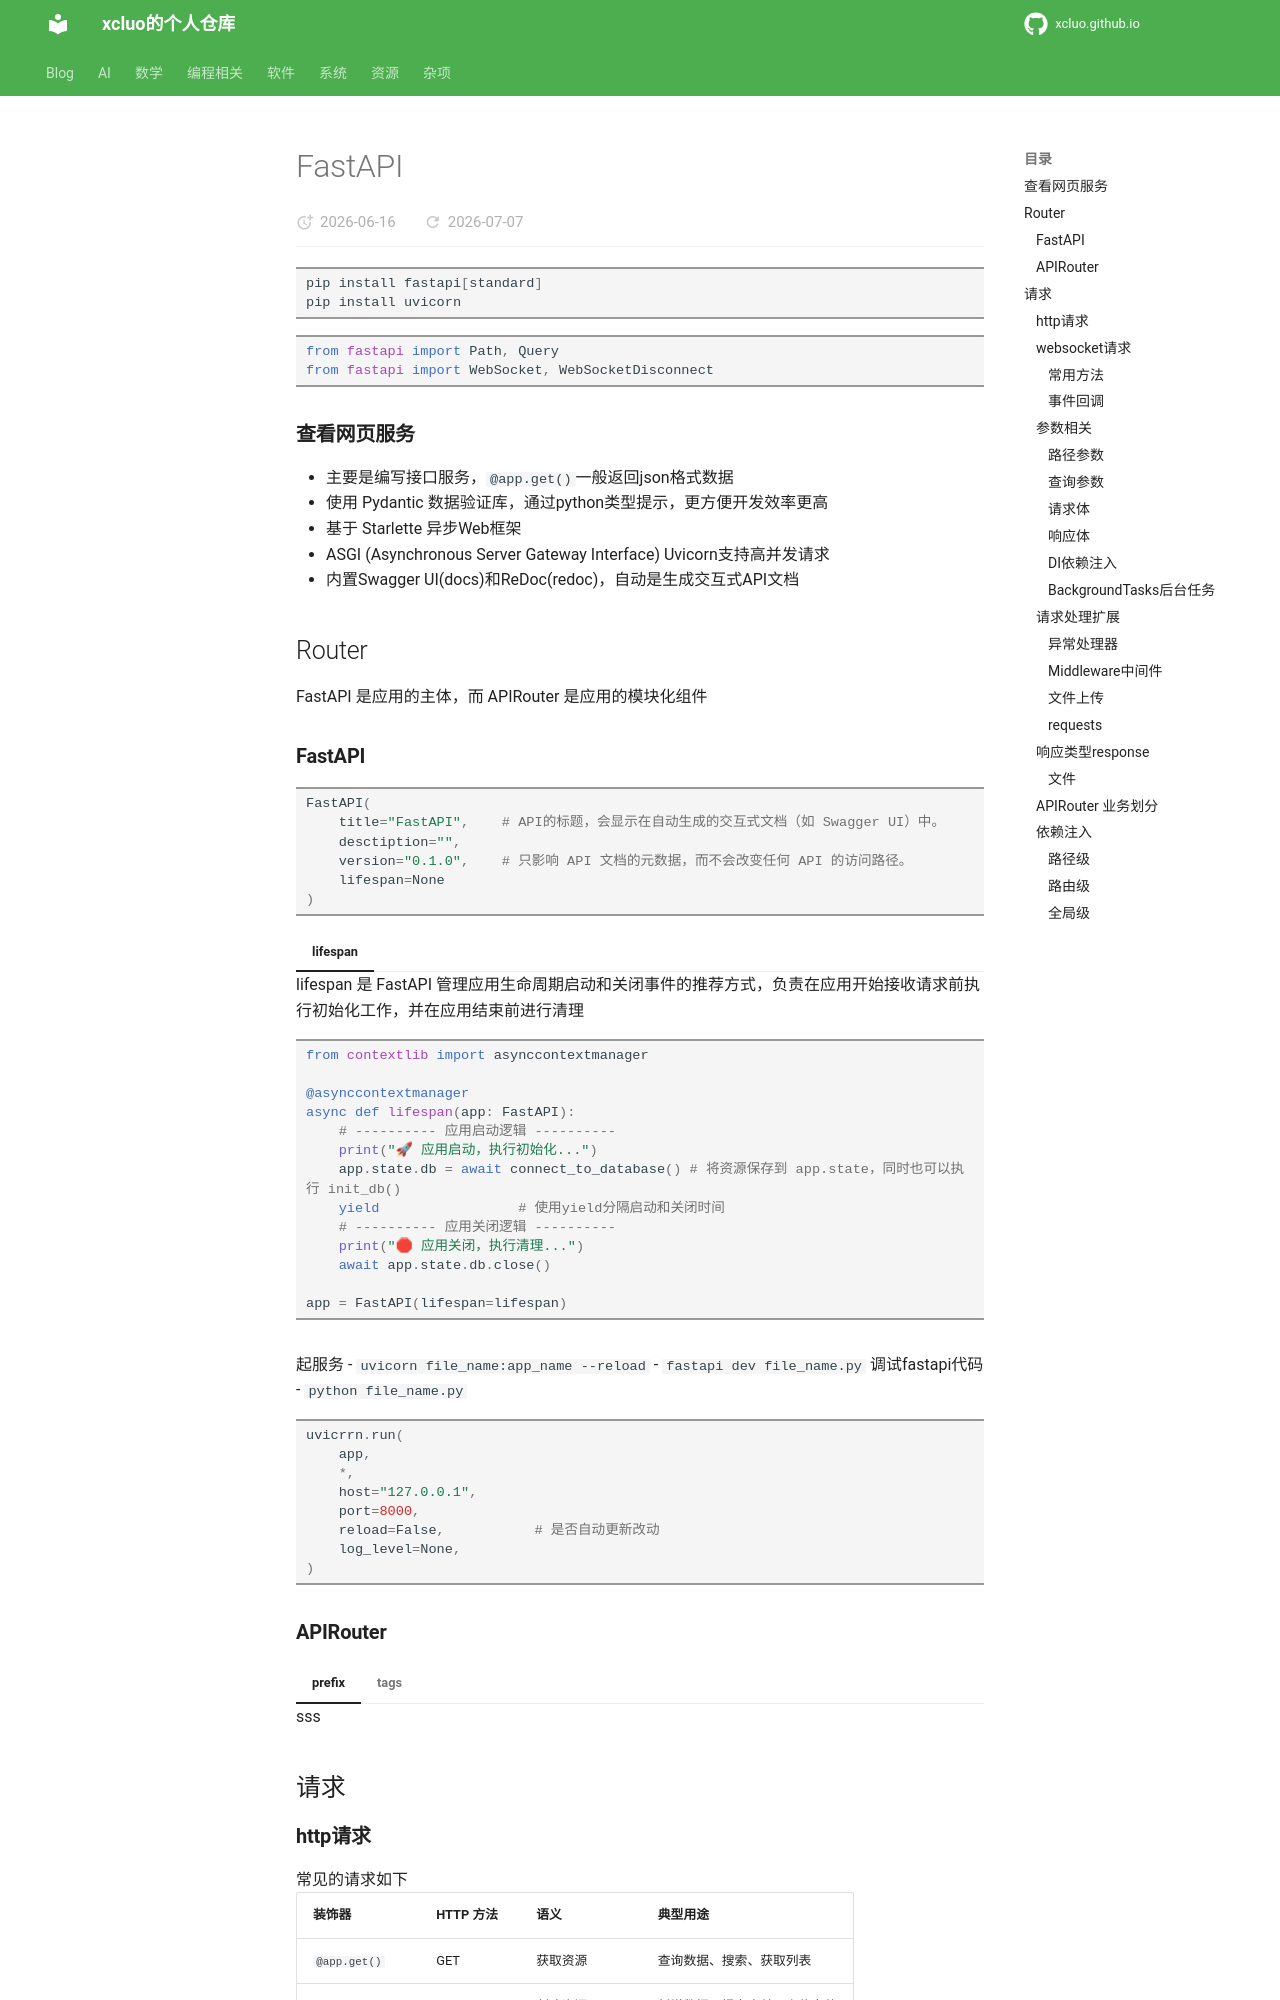

repository: xcluo/xcluo.github.io · page: Programing/Python/web_service/fastapi.html · generator: mkdocs

---
title: "FastAPI"
---

```bash
pip install fastapi[standard]
pip install uvicorn  
```

```python
from fastapi import Path, Query
from fastapi import WebSocket, WebSocketDisconnect
```

### 查看网页服务

- 主要是编写接口服务，`@app.get()`一般返回json格式数据
- 使用 Pydantic 数据验证库，通过python类型提示，更方便开发效率更高
- 基于 Starlette 异步Web框架
- ASGI (Asynchronous Server Gateway Interface) Uvicorn支持高并发请求
- 内置Swagger UI(docs)和ReDoc(redoc)，自动是生成交互式API文档

## Router

FastAPI 是应用的主体，而 APIRouter 是应用的模块化组件

### FastAPI

```python
FastAPI(
    title="FastAPI",    # API的标题，会显示在自动生成的交互式文档（如 Swagger UI）中。
    desctiption="",
    version="0.1.0",    # 只影响 API 文档的元数据，而不会改变任何 API 的访问路径。
    lifespan=None
)
```

=== "lifespan"
    lifespan 是 FastAPI 管理应用生命周期启动和关闭事件的推荐方式，负责在应用开始接收请求前执行初始化工作，并在应用结束前进行清理
    ```python
    from contextlib import asynccontextmanager

    @asynccontextmanager
    async def lifespan(app: FastAPI):
        # ---------- 应用启动逻辑 ----------
        print("🚀 应用启动，执行初始化...")
        app.state.db = await connect_to_database() # 将资源保存到 app.state，同时也可以执行 init_db()
        yield                 # 使用yield分隔启动和关闭时间
        # ---------- 应用关闭逻辑 ----------
        print("🛑 应用关闭，执行清理...")
        await app.state.db.close()
    
    app = FastAPI(lifespan=lifespan)
    ```

起服务
    - `uvicorn file_name:app_name --reload`
    - `fastapi dev file_name.py` 调试fastapi代码
    - `python file_name.py`
        ```python
        uvicrrn.run(
            app,
            *,
            host="127.0.0.1",
            port=8000,
            reload=False,           # 是否自动更新改动
            log_level=None,
        )
        ```

### APIRouter

=== "prefix"
    sss
=== "tags"
    sss

## 请求

### http请求

常见的请求如下

| 装饰器             | HTTP 方法 | 语义   | 典型用途           |
| --------------- | ------- | ---- | -------------- |
| `@app.get()`    | GET     | 获取资源 | 查询数据、搜索、获取列表   |
| `@app.post()`   | POST    | 创建资源 | 新增数据、提交表单、上传文件 |
| `@app.put()`    | PUT     | 全量更新 | 替换/更新完整资源      |
| `@app.delete()` | DELETE  | 删除资源 | 删除数据           |
| `@app.patch()`  | PATCH   | 局部更新、补丁 | 部分字段更新         |
